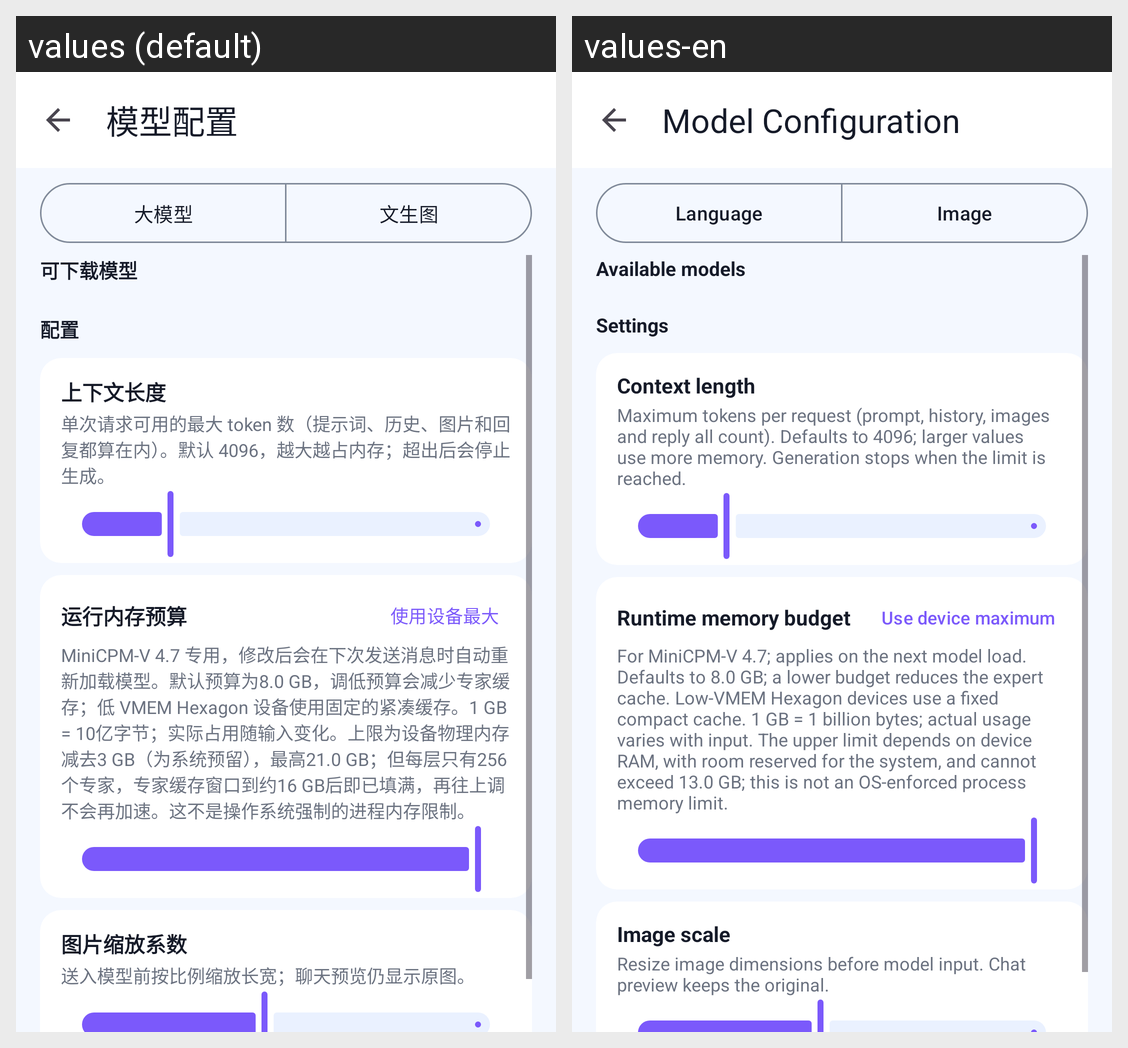

The Android screen above is rendered under two locales of the same app. Produce the string resources it draws, with the default and per-locale values.
Android screen res/layout/activity_model_manager.xml rendered under 2 locales, left to right: values (default), values-en. Device: Nexus 5 (rendered at 1080×1920; each locale shown at half size, 540×960, under a caption strip naming it); theme Theme.MiniCPMVdemo.
Strings drawn on this screen, with the default value and each locale's value (text and hints the layout hard-codes, and strings that could not be matched under every locale, appear in the picture but are not listed):

config_page_title
  values: 模型配置
  values-en: Model Configuration

config_tab_llm
  values: 大模型
  values-en: Language

config_tab_image
  values: 文生图
  values-en: Image

config_section_downloadable
  values: 可下载模型
  values-en: Available models

config_section_settings
  values: 配置
  values-en: Settings

context_size_title
  values: 上下文长度
  values-en: Context length

context_size_description
  values: 单次请求可用的最大 token 数（提示词、历史、图片和回复都算在内）。默认 4096，越大越占内存；超出后会停止生成。
  values-en: Maximum tokens per request (prompt, history, images and reply all count). Defaults to 4096; larger values use more memory. Generation stops when the limit is reached.

memory_budget_title
  values: 运行内存预算
  values-en: Runtime memory budget

memory_budget_use_max
  values: 使用设备最大
  values-en: Use device maximum

memory_budget_description
  values: MiniCPM-V 4.7 专用，修改后会在下次发送消息时自动重新加载模型。默认预算为8.0 GB，调低预算会减少专家缓存；低 VMEM Hexagon 设备使用固定的紧凑缓存。1 GB = 10亿字节；实际占用随输入变化。上限为设备物理内存减去3 GB（为系统预留），最高21.0 GB；但每层只有256个专家，专家缓存窗口到约16 GB后即已填满，再往上调不会再加速。这不是操作系统强制的进程内存限制。
  values-en: For MiniCPM-V 4.7; applies on the next model load. Defaults to 8.0 GB; a lower budget reduces the expert cache. Low-VMEM Hexagon devices use a fixed compact cache. 1 GB = 1 billion bytes; actual usage varies with input. The upper limit depends on device RAM, with room reserved for the system, and cannot exceed 13.0 GB; this is not an OS-enforced process memory limit.

image_scale_title
  values: 图片缩放系数
  values-en: Image scale

image_scale_description
  values: 送入模型前按比例缩放长宽；聊天预览仍显示原图。
  values-en: Resize image dimensions before model input. Chat preview keeps the original.
